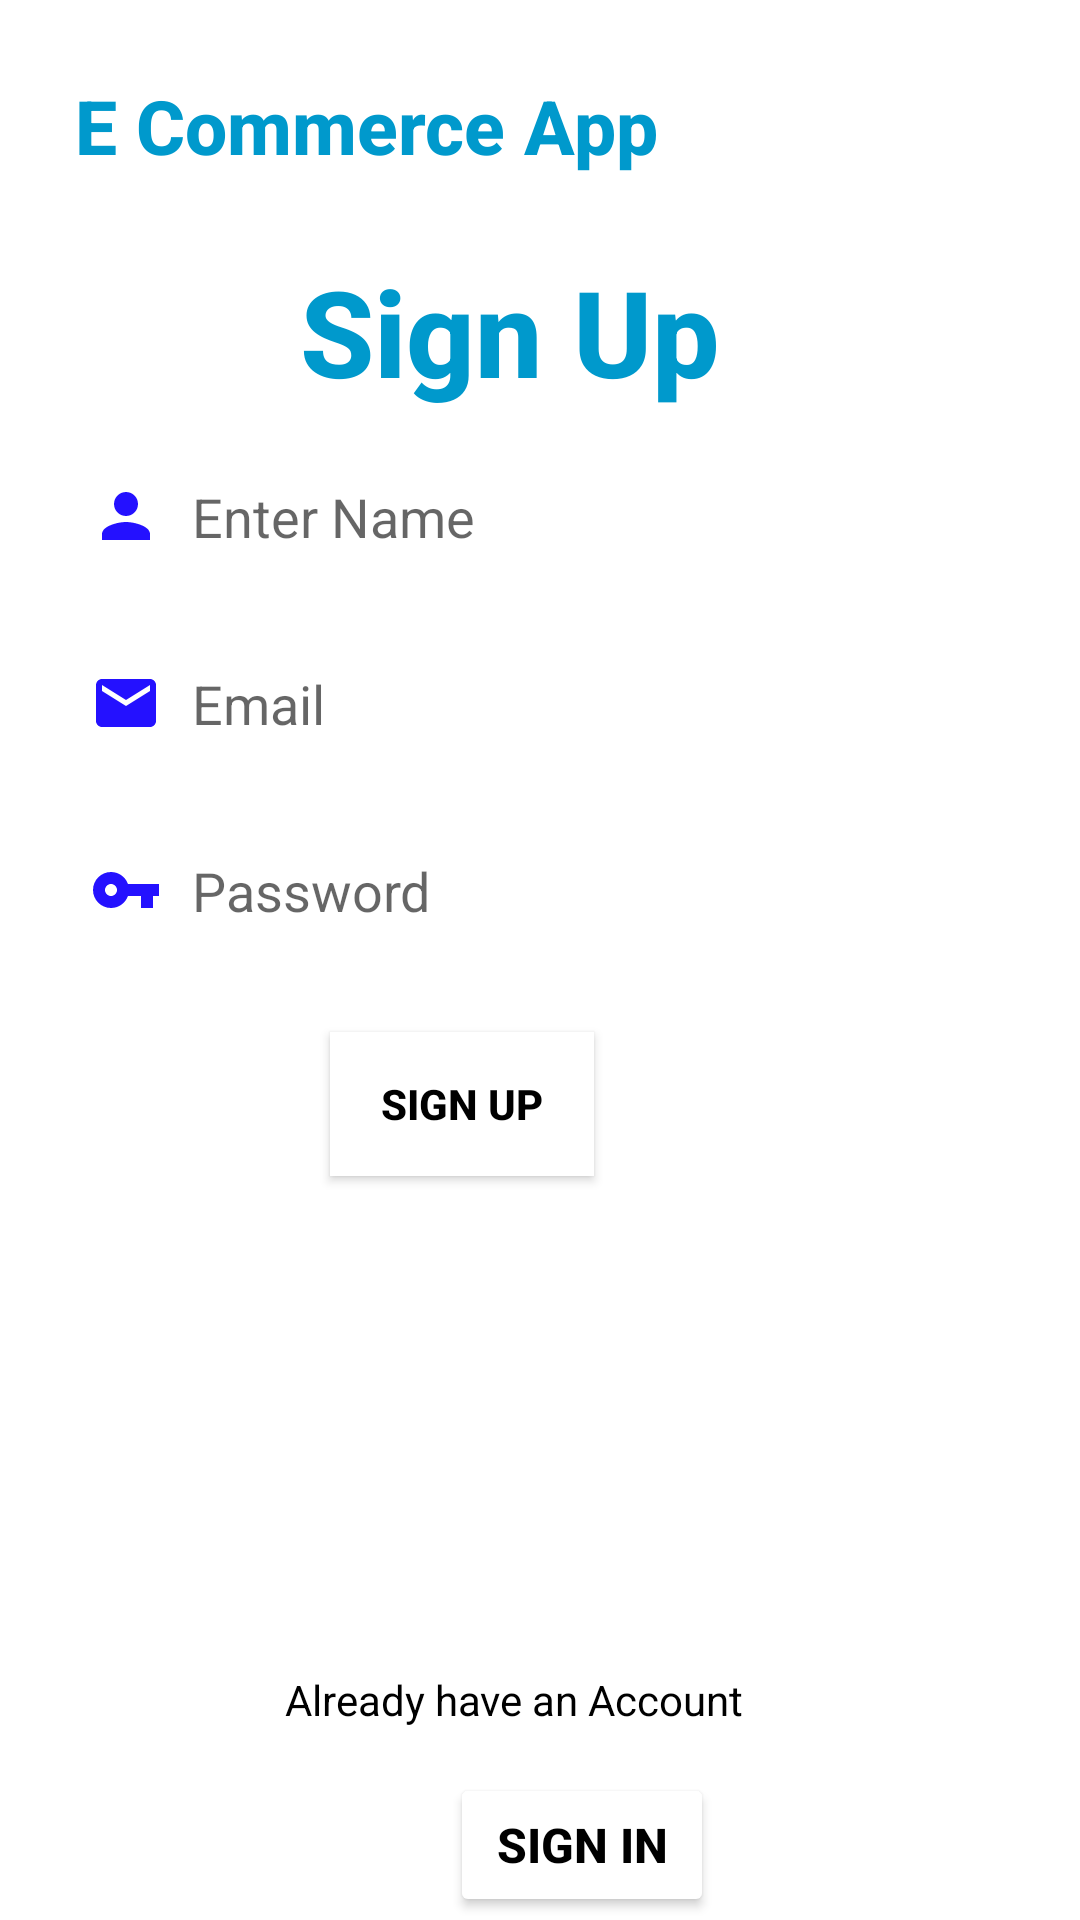

Reconstruct the res/layout file that produces this screen, plus the resources it refers to.
<!-- AndroidManifest.xml: application theme Theme.ECommerceAPP -->
<!-- res/layout/activity_registration.xml -->
<?xml version="1.0" encoding="utf-8"?>
<LinearLayout xmlns:android="http://schemas.android.com/apk/res/android"
    xmlns:app="http://schemas.android.com/apk/res-auto"
    xmlns:tools="http://schemas.android.com/tools"
    android:layout_width="match_parent"
    android:layout_height="match_parent"
    android:background="@drawable/new_background"
    android:orientation="vertical"
    tools:context=".RegistrationActivity">

    <TextView
        android:id="@+id/monoGram"
        android:layout_width="match_parent"
        android:layout_height="wrap_content"
        android:fontFamily="sans-serif-medium"
        android:padding="25dp"
        android:text="E Commerce App"


        android:textColor="@android:color/holo_blue_dark"
        android:textSize="25sp"
        android:textStyle="bold" />


    <TextView
        android:id="@+id/textView"
        android:layout_width="wrap_content"
        android:layout_height="wrap_content"
        android:fontFamily="sans-serif-medium"
        android:paddingLeft="100dp"


        android:text="Sign Up"
        android:textColor="@android:color/holo_blue_dark"
        android:textSize="40sp"
        android:textStyle="bold" />

    <EditText
        android:id="@+id/name"
        android:layout_width="match_parent"
        android:layout_height="wrap_content"
        android:layout_marginStart="15dp"
        android:layout_marginLeft="15dp"
        android:layout_marginTop="8dp"
        android:background="@drawable/edit_text_bg"
        android:drawableLeft="@drawable/person"
        android:drawablePadding="10dp"
        android:elevation="3dp"
        android:hint="Enter Name "
        android:padding="15dp" />

    <EditText
        android:id="@+id/email"
        android:layout_width="match_parent"
        android:layout_height="wrap_content"
        android:layout_marginStart="15dp"
        android:layout_marginLeft="15dp"
        android:layout_marginTop="8dp"
        android:background="@drawable/edit_text_bg"
        android:drawableLeft="@drawable/email"
        android:drawablePadding="10dp"
        android:elevation="3dp"
        android:hint="Email"
        android:padding="15dp" />

    <EditText
        android:id="@+id/password"
        android:layout_width="match_parent"
        android:layout_height="wrap_content"
        android:layout_marginStart="15dp"
        android:layout_marginLeft="15dp"
        android:layout_marginTop="8dp"
        android:background="@drawable/edit_text_bg"
        android:drawableLeft="@drawable/password"
        android:drawablePadding="10dp"
        android:elevation="3dp"
        android:hint="Password"
        android:inputType="textPassword"
        android:padding="15dp" />

    <Button
        android:id="@+id/signUpBtn"
        android:layout_width="wrap_content"
        android:layout_height="wrap_content"
        android:layout_marginStart="110dp"
        android:layout_marginLeft="110dp"
        android:layout_marginTop="20dp"
        android:background="@android:color/holo_blue_dark"
        android:text="Sign UP"
        android:textColor="@color/black"
        android:textStyle="bold"
        app:backgroundTint="@color/white" />

    <TextView
        android:id="@+id/textView2"
        android:layout_width="match_parent"
        android:layout_height="wrap_content"
        android:layout_marginStart="80dp"
        android:layout_marginLeft="80dp"
        android:layout_marginTop="150dp"
        android:padding="15dp"
        android:text="Already have an Account"
        android:textColor="@color/black" />

    <Button
        android:id="@+id/signInBtn"
        android:layout_width="wrap_content"
        android:layout_height="wrap_content"
        android:layout_marginStart="150dp"
        android:layout_marginLeft="150dp"
        android:text="Sign In"
        android:textColor="@color/black"
        android:textSize="16sp"
        android:textStyle="bold"
        app:backgroundTint="#FFFFFF" />
</LinearLayout>
<!-- resources referenced by this layout -->
<resources>
  <!-- drawable email (drawable) -->
  <vector android:height="24dp" android:tint="#2411FF"
      android:viewportHeight="24" android:viewportWidth="24"
      android:width="24dp" xmlns:android="http://schemas.android.com/apk/res/android">
      <path android:fillColor="@android:color/white" android:pathData="M20,4L4,4c-1.1,0 -1.99,0.9 -1.99,2L2,18c0,1.1 0.9,2 2,2h16c1.1,0 2,-0.9 2,-2L22,6c0,-1.1 -0.9,-2 -2,-2zM20,8l-8,5 -8,-5L4,6l8,5 8,-5v2z"/>
  </vector>
  <!-- drawable password (drawable) -->
  <vector android:height="24dp" android:tint="#2411FF"
      android:viewportHeight="24" android:viewportWidth="24"
      android:width="24dp" xmlns:android="http://schemas.android.com/apk/res/android">
      <path android:fillColor="@android:color/white" android:pathData="M12.65,10C11.83,7.67 9.61,6 7,6c-3.31,0 -6,2.69 -6,6s2.69,6 6,6c2.61,0 4.83,-1.67 5.65,-4H17v4h4v-4h2v-4H12.65zM7,14c-1.1,0 -2,-0.9 -2,-2s0.9,-2 2,-2 2,0.9 2,2 -0.9,2 -2,2z"/>
  </vector>
  <!-- drawable person (drawable) -->
  <vector android:height="24dp" android:tint="#2411FF"
      android:viewportHeight="24" android:viewportWidth="24"
      android:width="24dp" xmlns:android="http://schemas.android.com/apk/res/android">
      <path android:fillColor="@android:color/white" android:pathData="M12,12c2.21,0 4,-1.79 4,-4s-1.79,-4 -4,-4 -4,1.79 -4,4 1.79,4 4,4zM12,14c-2.67,0 -8,1.34 -8,4v2h16v-2c0,-2.66 -5.33,-4 -8,-4z"/>
  </vector>
  <style name="Theme.ECommerceAPP" parent="Theme.MaterialComponents.DayNight.DarkActionBar">
          
          <item name="colorPrimary">@color/purple_500</item>
          <item name="colorPrimaryVariant">@color/purple_700</item>
          <item name="colorOnPrimary">@color/white</item>
          
          <item name="colorSecondary">@color/teal_200</item>
          <item name="colorSecondaryVariant">@color/teal_700</item>
          <item name="colorOnSecondary">@color/black</item>
          
          <item name="android:statusBarColor" tools:targetApi="l">?attr/colorPrimaryVariant</item>
          
      </style>
  <!-- not gathered from this repository: default colours our renderer supplied (Android Studio template values) -->
  <color name="purple_500">#FF6200EE</color>
  <color name="purple_700">#FF3700B3</color>
  <color name="teal_200">#FF03DAC5</color>
  <color name="teal_700">#FF018786</color>
  <color name="black">#FF000000</color>
  <color name="white">#FFFFFFFF</color>
</resources>
